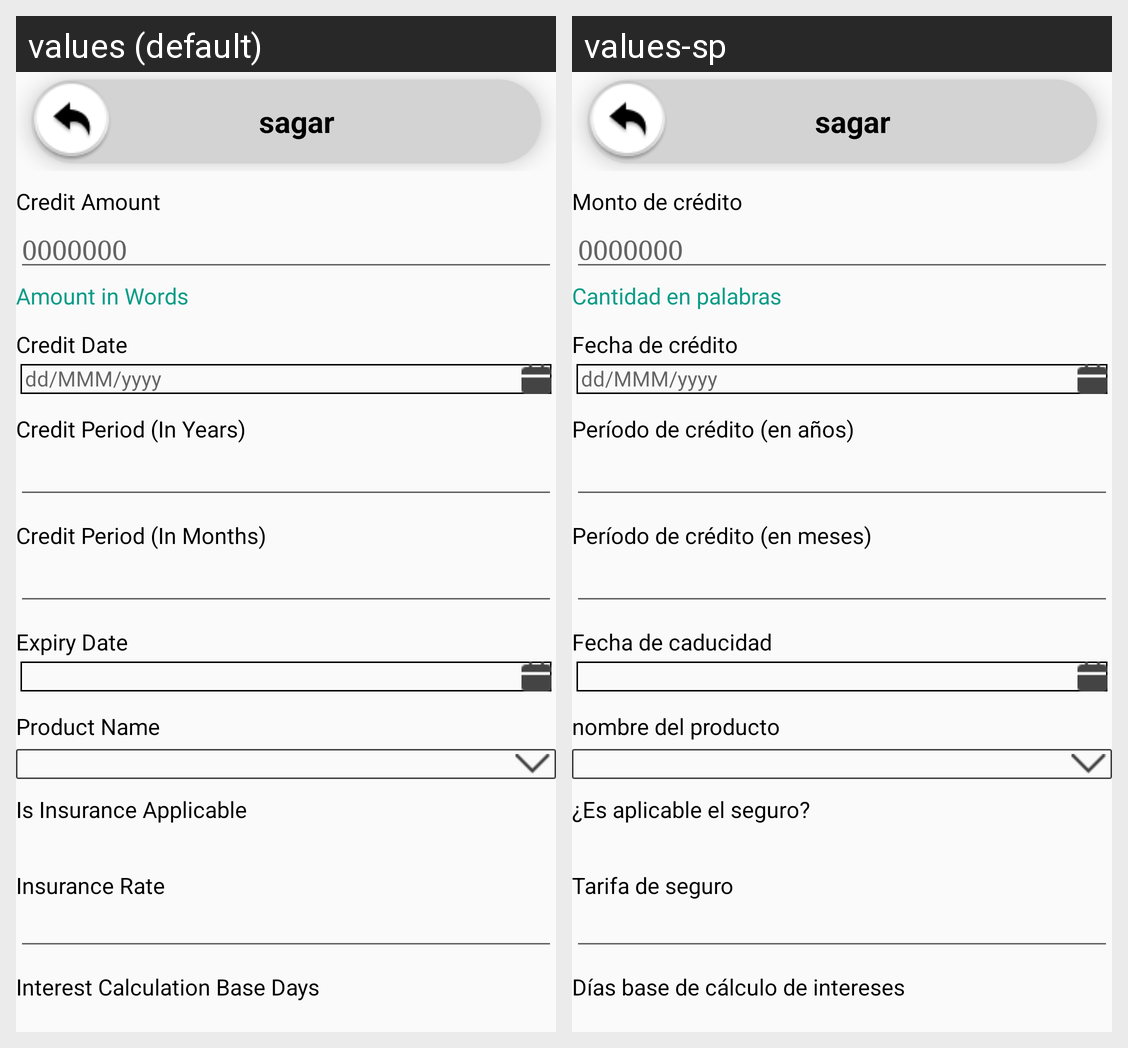

This grid shows one Android layout under two languages. Give, for every string resource on the screen, its name, the default text and each shown locale's text.
Android screen res/layout/activity_credit_simulator.xml rendered under 2 locales, left to right: values (default), values-sp. Device: Nexus 5 (rendered at 1080×1920; each locale shown at half size, 540×960, under a caption strip naming it); theme AppThemeBlue.
Strings drawn on this screen, with the default value and each locale's value (text and hints the layout hard-codes, and strings that could not be matched under every locale, appear in the picture but are not listed):

CreditAmount
  values: Credit Amount
  values-sp: Monto de crédito

AmountinWords
  values: Amount in Words
  values-sp: Cantidad en palabras

CreditDate
  values: Credit Date
  values-sp: Fecha de crédito

dd_MMM_yyyy
  values: dd/MMM/yyyy
  values-sp: dd/MMM/yyyy

CreditPeriodInYears
  values: Credit Period (In Years)
  values-sp: Período de crédito (en años)

CreditPeriodInMonths
  values: Credit Period (In Months)
  values-sp: Período de crédito (en meses)

txt_expiry_date
  values: Expiry Date
  values-sp: Fecha de caducidad

ProductName
  values: Product Name
  values-sp: nombre del producto

IsInsuranceApplicable
  values: Is Insurance Applicable
  values-sp: ¿Es aplicable el seguro?

InsuranceRate
  values: Insurance Rate
  values-sp: Tarifa de seguro

InterestCalculationBaseDays
  values: Interest Calculation Base Days
  values-sp: Días base de cálculo de intereses
